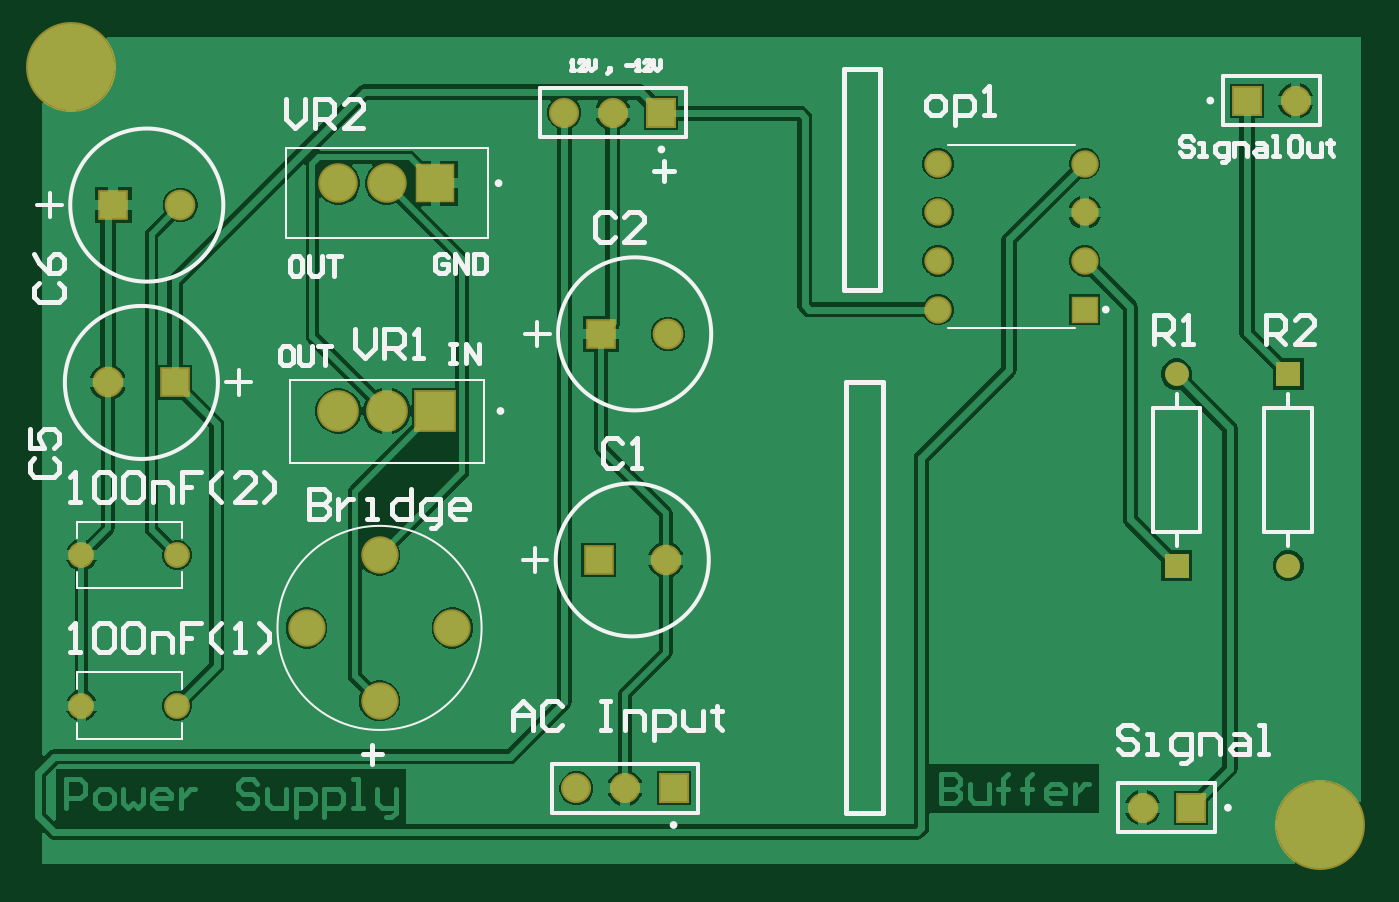
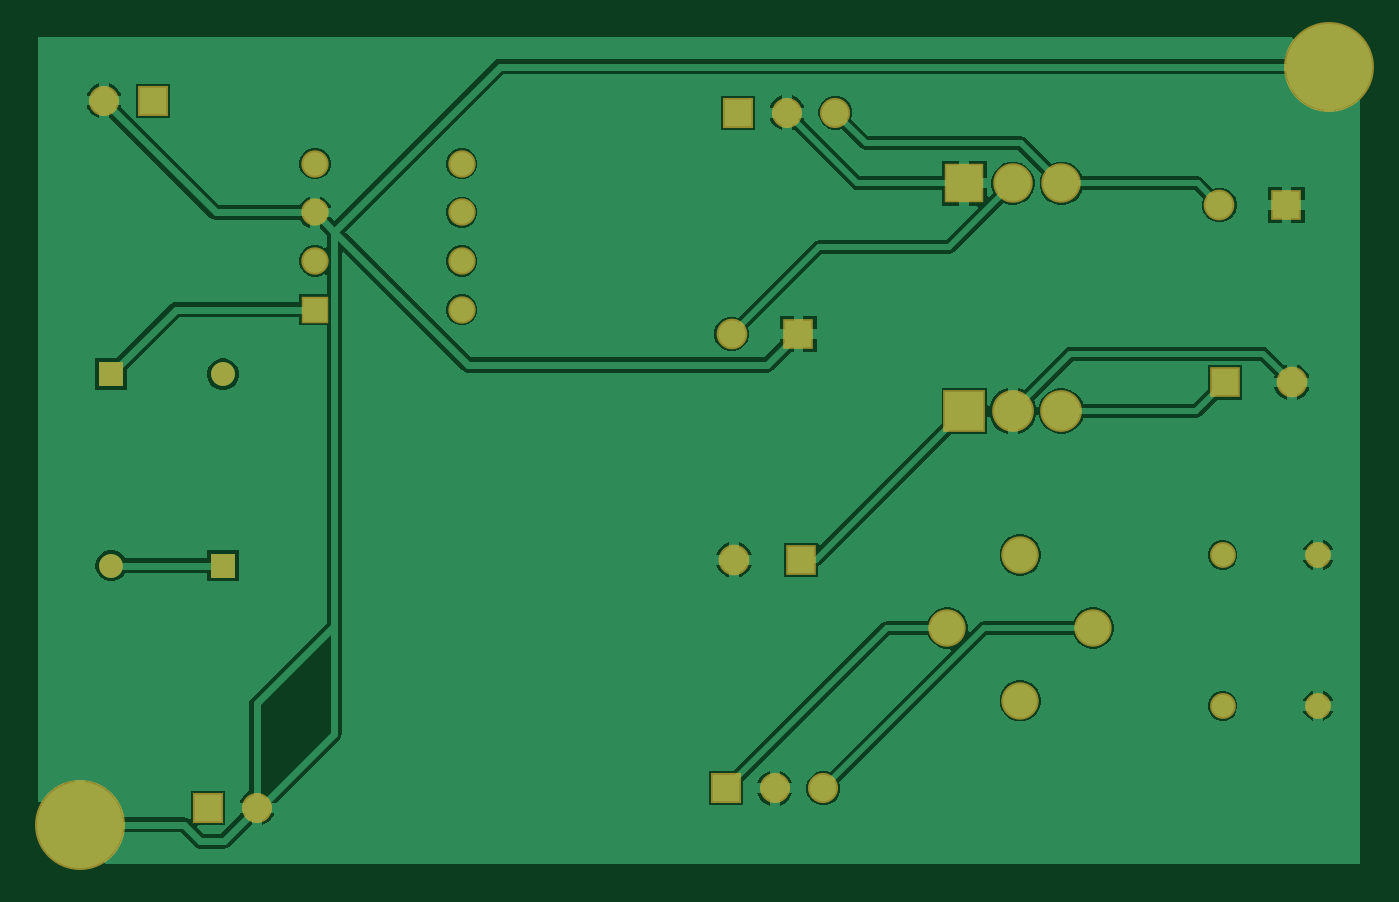
Circuit board: 9 layer files. Board 69.1 x 43.2 mm.
- bottom_copper: Power Supply.GBL (21298 bytes)
- bottom_silk: Power Supply.GBO (268 bytes)
- paste: Power Supply.GBP (266 bytes)
- bottom_mask: Power Supply.GBS (1628 bytes)
- outline: Power Supply.GM1 (271 bytes)
- top_copper: Power Supply.GTL (23946 bytes)
- top_silk: Power Supply.GTO (11343 bytes)
- paste: Power Supply.GTP (270 bytes)
- top_mask: Power Supply.GTS (1627 bytes)

=== bottom_copper: Power Supply.GBL (21298 bytes, source omitted) ===
=== bottom_silk: Power Supply.GBO ===
G04*
G04 #@! TF.GenerationSoftware,Altium Limited,Altium Designer,23.9.2 (47)*
G04*
G04 Layer_Color=32896*
%FSLAX44Y44*%
%MOMM*%
G71*
G04*
G04 #@! TF.SameCoordinates,EEA8B457-634A-40EF-9803-A2E49DE358F5*
G04*
G04*
G04 #@! TF.FilePolarity,Positive*
G04*
G01*
G75*
M02*

=== paste: Power Supply.GBP ===
G04*
G04 #@! TF.GenerationSoftware,Altium Limited,Altium Designer,23.9.2 (47)*
G04*
G04 Layer_Color=128*
%FSLAX44Y44*%
%MOMM*%
G71*
G04*
G04 #@! TF.SameCoordinates,EEA8B457-634A-40EF-9803-A2E49DE358F5*
G04*
G04*
G04 #@! TF.FilePolarity,Positive*
G04*
G01*
G75*
M02*

=== bottom_mask: Power Supply.GBS ===
G04*
G04 #@! TF.GenerationSoftware,Altium Limited,Altium Designer,23.9.2 (47)*
G04*
G04 Layer_Color=16711935*
%FSLAX44Y44*%
%MOMM*%
G71*
G04*
G04 #@! TF.SameCoordinates,EEA8B457-634A-40EF-9803-A2E49DE358F5*
G04*
G04*
G04 #@! TF.FilePolarity,Negative*
G04*
G01*
G75*
%ADD13C,4.7032*%
%ADD14R,1.4332X1.4332*%
%ADD15C,1.4332*%
%ADD16R,1.5732X1.5732*%
%ADD17C,1.5732*%
%ADD18C,1.2500*%
%ADD19R,1.2500X1.2500*%
%ADD20C,1.6032*%
%ADD21R,1.6032X1.6032*%
%ADD22C,1.9532*%
%ADD23R,1.5732X1.5732*%
%ADD24R,2.1832X2.1832*%
%ADD25C,2.1832*%
%ADD26C,1.3532*%
%ADD27R,2.0632X2.0632*%
%ADD28C,2.0632*%
D13*
X684530Y33020D02*
D03*
X31750Y429260D02*
D03*
D14*
X561521Y302260D02*
D03*
D15*
Y327660D02*
D03*
Y353060D02*
D03*
Y378460D02*
D03*
X484921D02*
D03*
Y353060D02*
D03*
Y327660D02*
D03*
Y302260D02*
D03*
D16*
X646411Y411480D02*
D03*
X617220Y41910D02*
D03*
D17*
X671811Y411480D02*
D03*
X591820Y41910D02*
D03*
X295891Y52070D02*
D03*
X321291D02*
D03*
X289541Y405130D02*
D03*
X314941D02*
D03*
D18*
X609581Y268440D02*
D03*
X668001Y168440D02*
D03*
D19*
X609581D02*
D03*
X668001Y268440D02*
D03*
D20*
X342601Y171450D02*
D03*
X88881Y356870D02*
D03*
X343871Y289560D02*
D03*
X51059Y264160D02*
D03*
D21*
X307601Y171450D02*
D03*
X53881Y356870D02*
D03*
X308871Y289560D02*
D03*
X86059Y264160D02*
D03*
D22*
X193021Y173990D02*
D03*
Y97790D02*
D03*
X154921Y135890D02*
D03*
X231121D02*
D03*
D23*
X346691Y52070D02*
D03*
X340341Y405130D02*
D03*
D24*
X222181Y249240D02*
D03*
D25*
X196831D02*
D03*
X171481D02*
D03*
D26*
X37211Y95250D02*
D03*
X87211D02*
D03*
Y173990D02*
D03*
X37211D02*
D03*
D27*
X222231Y368300D02*
D03*
D28*
X196831D02*
D03*
X171431D02*
D03*
M02*

=== outline: Power Supply.GM1 ===
G04*
G04 #@! TF.GenerationSoftware,Altium Limited,Altium Designer,23.9.2 (47)*
G04*
G04 Layer_Color=16711935*
%FSLAX44Y44*%
%MOMM*%
G71*
G04*
G04 #@! TF.SameCoordinates,EEA8B457-634A-40EF-9803-A2E49DE358F5*
G04*
G04*
G04 #@! TF.FilePolarity,Positive*
G04*
G01*
G75*
M02*

=== top_copper: Power Supply.GTL (23946 bytes, source omitted) ===
=== top_silk: Power Supply.GTO (11343 bytes, source omitted) ===
=== paste: Power Supply.GTP ===
G04*
G04 #@! TF.GenerationSoftware,Altium Limited,Altium Designer,23.9.2 (47)*
G04*
G04 Layer_Color=8421504*
%FSLAX44Y44*%
%MOMM*%
G71*
G04*
G04 #@! TF.SameCoordinates,EEA8B457-634A-40EF-9803-A2E49DE358F5*
G04*
G04*
G04 #@! TF.FilePolarity,Positive*
G04*
G01*
G75*
M02*

=== top_mask: Power Supply.GTS ===
G04*
G04 #@! TF.GenerationSoftware,Altium Limited,Altium Designer,23.9.2 (47)*
G04*
G04 Layer_Color=8388736*
%FSLAX44Y44*%
%MOMM*%
G71*
G04*
G04 #@! TF.SameCoordinates,EEA8B457-634A-40EF-9803-A2E49DE358F5*
G04*
G04*
G04 #@! TF.FilePolarity,Negative*
G04*
G01*
G75*
%ADD13C,4.7032*%
%ADD14R,1.4332X1.4332*%
%ADD15C,1.4332*%
%ADD16R,1.5732X1.5732*%
%ADD17C,1.5732*%
%ADD18C,1.2500*%
%ADD19R,1.2500X1.2500*%
%ADD20C,1.6032*%
%ADD21R,1.6032X1.6032*%
%ADD22C,1.9532*%
%ADD23R,1.5732X1.5732*%
%ADD24R,2.1832X2.1832*%
%ADD25C,2.1832*%
%ADD26C,1.3532*%
%ADD27R,2.0632X2.0632*%
%ADD28C,2.0632*%
D13*
X684530Y33020D02*
D03*
X31750Y429260D02*
D03*
D14*
X561521Y302260D02*
D03*
D15*
Y327660D02*
D03*
Y353060D02*
D03*
Y378460D02*
D03*
X484921D02*
D03*
Y353060D02*
D03*
Y327660D02*
D03*
Y302260D02*
D03*
D16*
X646411Y411480D02*
D03*
X617220Y41910D02*
D03*
D17*
X671811Y411480D02*
D03*
X591820Y41910D02*
D03*
X295891Y52070D02*
D03*
X321291D02*
D03*
X289541Y405130D02*
D03*
X314941D02*
D03*
D18*
X609581Y268440D02*
D03*
X668001Y168440D02*
D03*
D19*
X609581D02*
D03*
X668001Y268440D02*
D03*
D20*
X342601Y171450D02*
D03*
X88881Y356870D02*
D03*
X343871Y289560D02*
D03*
X51059Y264160D02*
D03*
D21*
X307601Y171450D02*
D03*
X53881Y356870D02*
D03*
X308871Y289560D02*
D03*
X86059Y264160D02*
D03*
D22*
X193021Y173990D02*
D03*
Y97790D02*
D03*
X154921Y135890D02*
D03*
X231121D02*
D03*
D23*
X346691Y52070D02*
D03*
X340341Y405130D02*
D03*
D24*
X222181Y249240D02*
D03*
D25*
X196831D02*
D03*
X171481D02*
D03*
D26*
X37211Y95250D02*
D03*
X87211D02*
D03*
Y173990D02*
D03*
X37211D02*
D03*
D27*
X222231Y368300D02*
D03*
D28*
X196831D02*
D03*
X171431D02*
D03*
M02*

